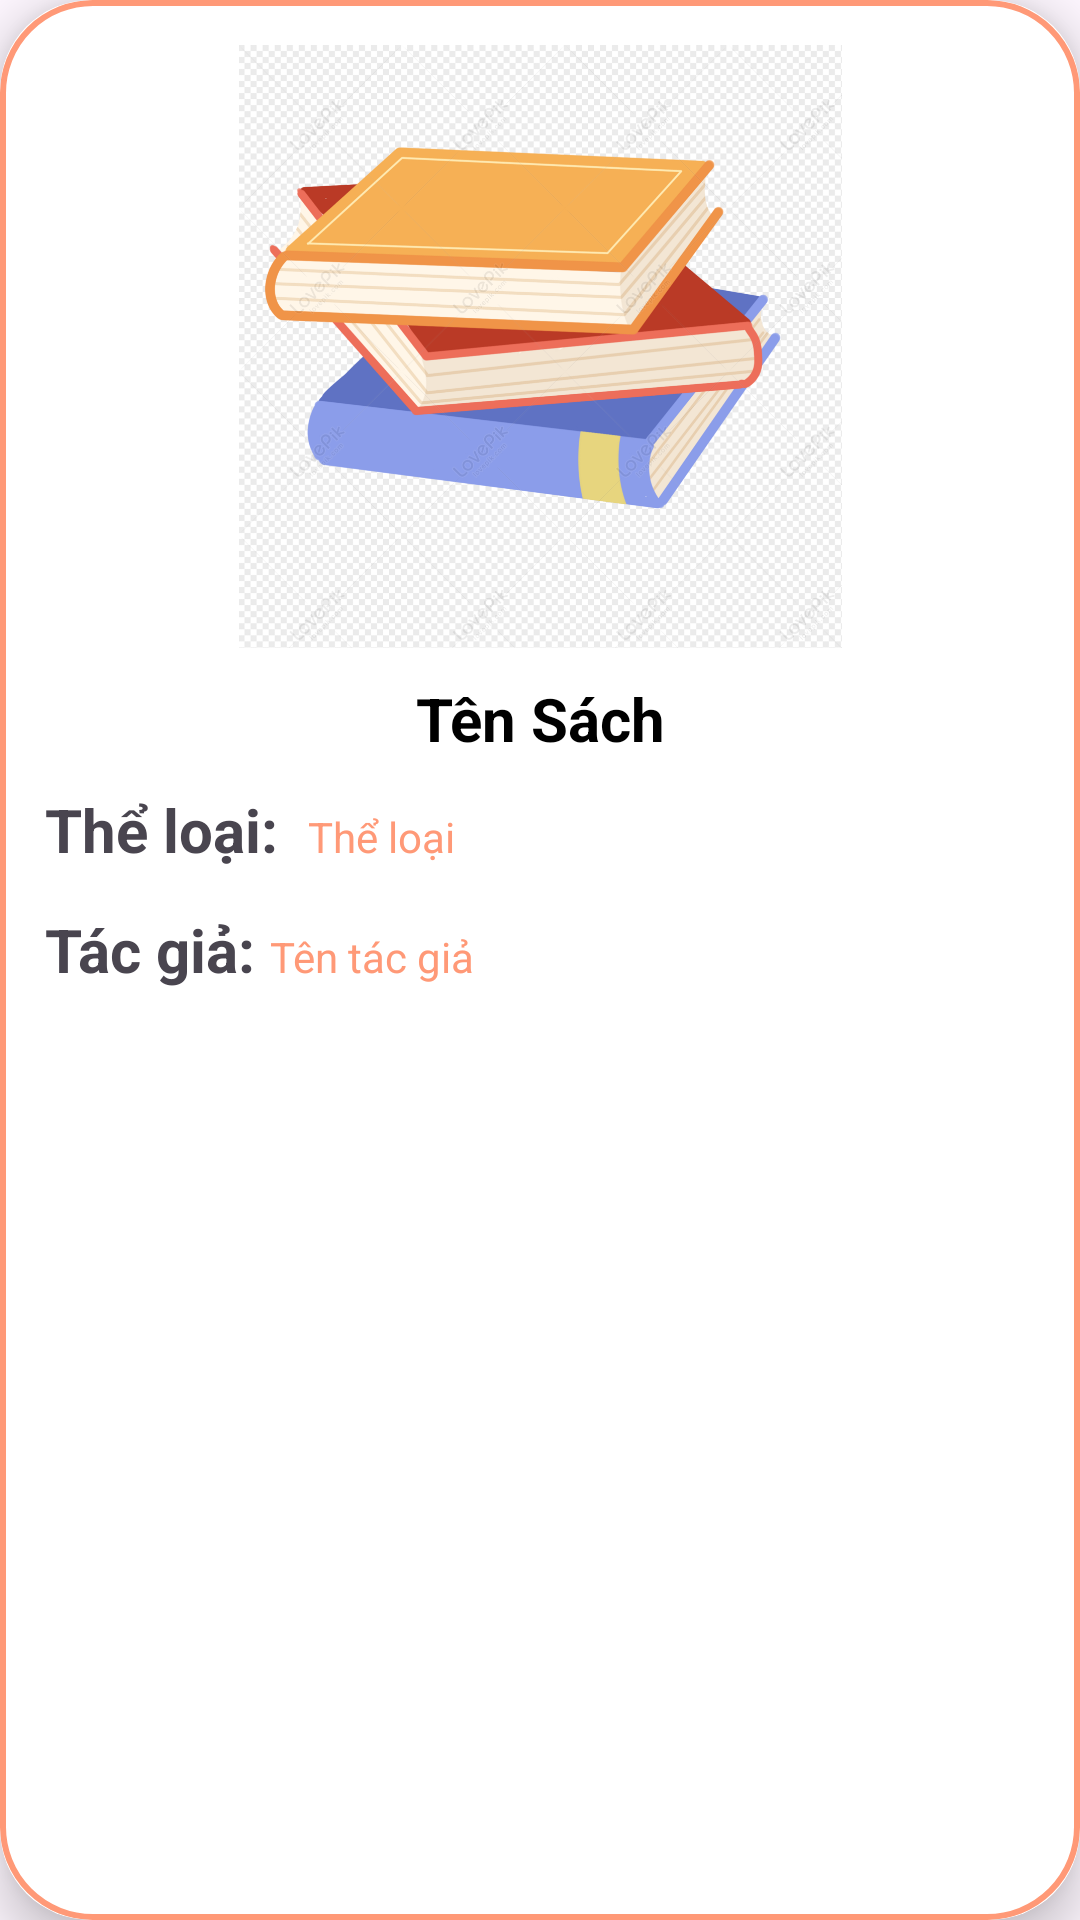

This screen was rendered from an Android layout file. Write that file and the resources it references.
<!-- AndroidManifest.xml: application theme Theme.ThuVienJack -->
<!-- res/layout/recyle_item_user.xml -->
<?xml version="1.0" encoding="utf-8"?>
<androidx.cardview.widget.CardView
    xmlns:android="http://schemas.android.com/apk/res/android"
    android:layout_width="200dp"
    android:layout_height="wrap_content"
    xmlns:app="http://schemas.android.com/apk/res-auto"
    android:id="@+id/recCardUser"
    android:layout_margin="3dp"
    android:orientation="vertical"
    app:cardCornerRadius="30dp"
    app:cardElevation="10dp">

    <RelativeLayout
        android:layout_width="match_parent"
        android:layout_height="match_parent"
        android:background="@drawable/orange_border"
        android:padding="10dp">


        <com.google.android.material.imageview.ShapeableImageView
            android:id="@+id/recImage"
            android:layout_width="wrap_content"
            android:layout_height="201dp"
            android:layout_alignParentStart="true"
            android:layout_alignParentTop="true"
            android:layout_alignParentEnd="true"
            android:layout_margin="5dp"
            android:layout_marginStart="15dp"
            android:layout_marginEnd="15dp"
            android:scaleType="fitCenter"
            android:src="@drawable/book"
            android:textAlignment="center" />

        <TextView
            android:id="@+id/recTitle"
            android:layout_width="wrap_content"
            android:layout_height="wrap_content"
            android:layout_below="@+id/recImage"
            android:layout_alignParentStart="true"
            android:layout_alignParentEnd="true"
            android:layout_margin="5dp"
            android:text="Tên Sách"
            android:textAlignment="center"
            android:textColor="@color/black"
            android:textSize="20sp"
            android:textStyle="bold" />

        <LinearLayout
            android:id="@+id/linearLayout"
            android:layout_width="wrap_content"
            android:layout_height="wrap_content"
            android:layout_below="@+id/recTitle"
            android:layout_alignParentStart="true"
            android:layout_alignParentEnd="true"
            android:layout_margin="5dp"
            android:layout_marginTop="-238dp"
            android:orientation="horizontal">

            <TextView
                android:layout_width="wrap_content"
                android:layout_height="wrap_content"

                android:text="Thể loại: "
                android:textSize="20sp"
                android:textStyle="bold" />

            <TextView
                android:id="@+id/recCate"
                android:layout_width="wrap_content"
                android:layout_height="30dp"
                android:layout_below="@+id/recLang"
                android:layout_marginStart="5dp"
                android:layout_toEndOf="@+id/recImage"
                android:text="Thể loại"
                android:textColor="@color/orange2"
                android:textSize="14sp" />
        </LinearLayout>

        <TextView
            android:id="@+id/recDesc"
            android:layout_width="0dp"
            android:layout_height="30dp"
            android:layout_below="@id/recTitle"
            android:layout_marginStart="128dp"
            android:layout_marginTop="-31dp"
            android:layout_toEndOf="@id/recImage"
            android:text="Nội dung phim"
            android:textColor="@color/orange"
            android:textSize="20sp" />


        <LinearLayout

            android:layout_width="wrap_content"
            android:layout_height="wrap_content"
            android:layout_below="@+id/linearLayout"
            android:layout_alignParentStart="true"
            android:layout_alignParentEnd="true"
            android:layout_margin="5dp"
            android:orientation="horizontal">


            <TextView
                android:layout_width="wrap_content"
                android:layout_height="wrap_content"

                android:text="Tác giả:"
                android:textSize="20sp"
                android:textStyle="bold" />

            <TextView
                android:id="@+id/recAuthor"
                android:layout_width="wrap_content"
                android:layout_height="30dp"
                android:layout_below="@+id/recDesc"
                android:layout_marginStart="5dp"

                android:layout_toEndOf="@+id/recImage"
                android:text="Tên tác giả"
                android:textColor="@color/orange2"
                android:textSize="14sp" />


        </LinearLayout>


    </RelativeLayout>

</androidx.cardview.widget.CardView>
<!-- resources referenced by this layout -->
<resources>
  <color name="black">#FF000000</color>
  <color name="orange">#DD8D73</color>
  <color name="orange2">#ff9977</color>
  <!-- drawable book: png bitmap (drawable, 379651 bytes) -->
  <!-- drawable orange_border (drawable) -->
  <?xml version="1.0" encoding="utf-8"?>
  <shape xmlns:android="http://schemas.android.com/apk/res/android"
      android:shape="rectangle">
  <stroke android:color="@color/orange2"
      android:width="2dp"/>
      <corners android:radius="30dp"/>
  </shape>
  <style name="Theme.ThuVienJack" parent="Base.Theme.ThuVienJack" />
  <style name="Base.Theme.ThuVienJack" parent="Theme.Material3.DayNight.NoActionBar">
          
          
      </style>
</resources>
